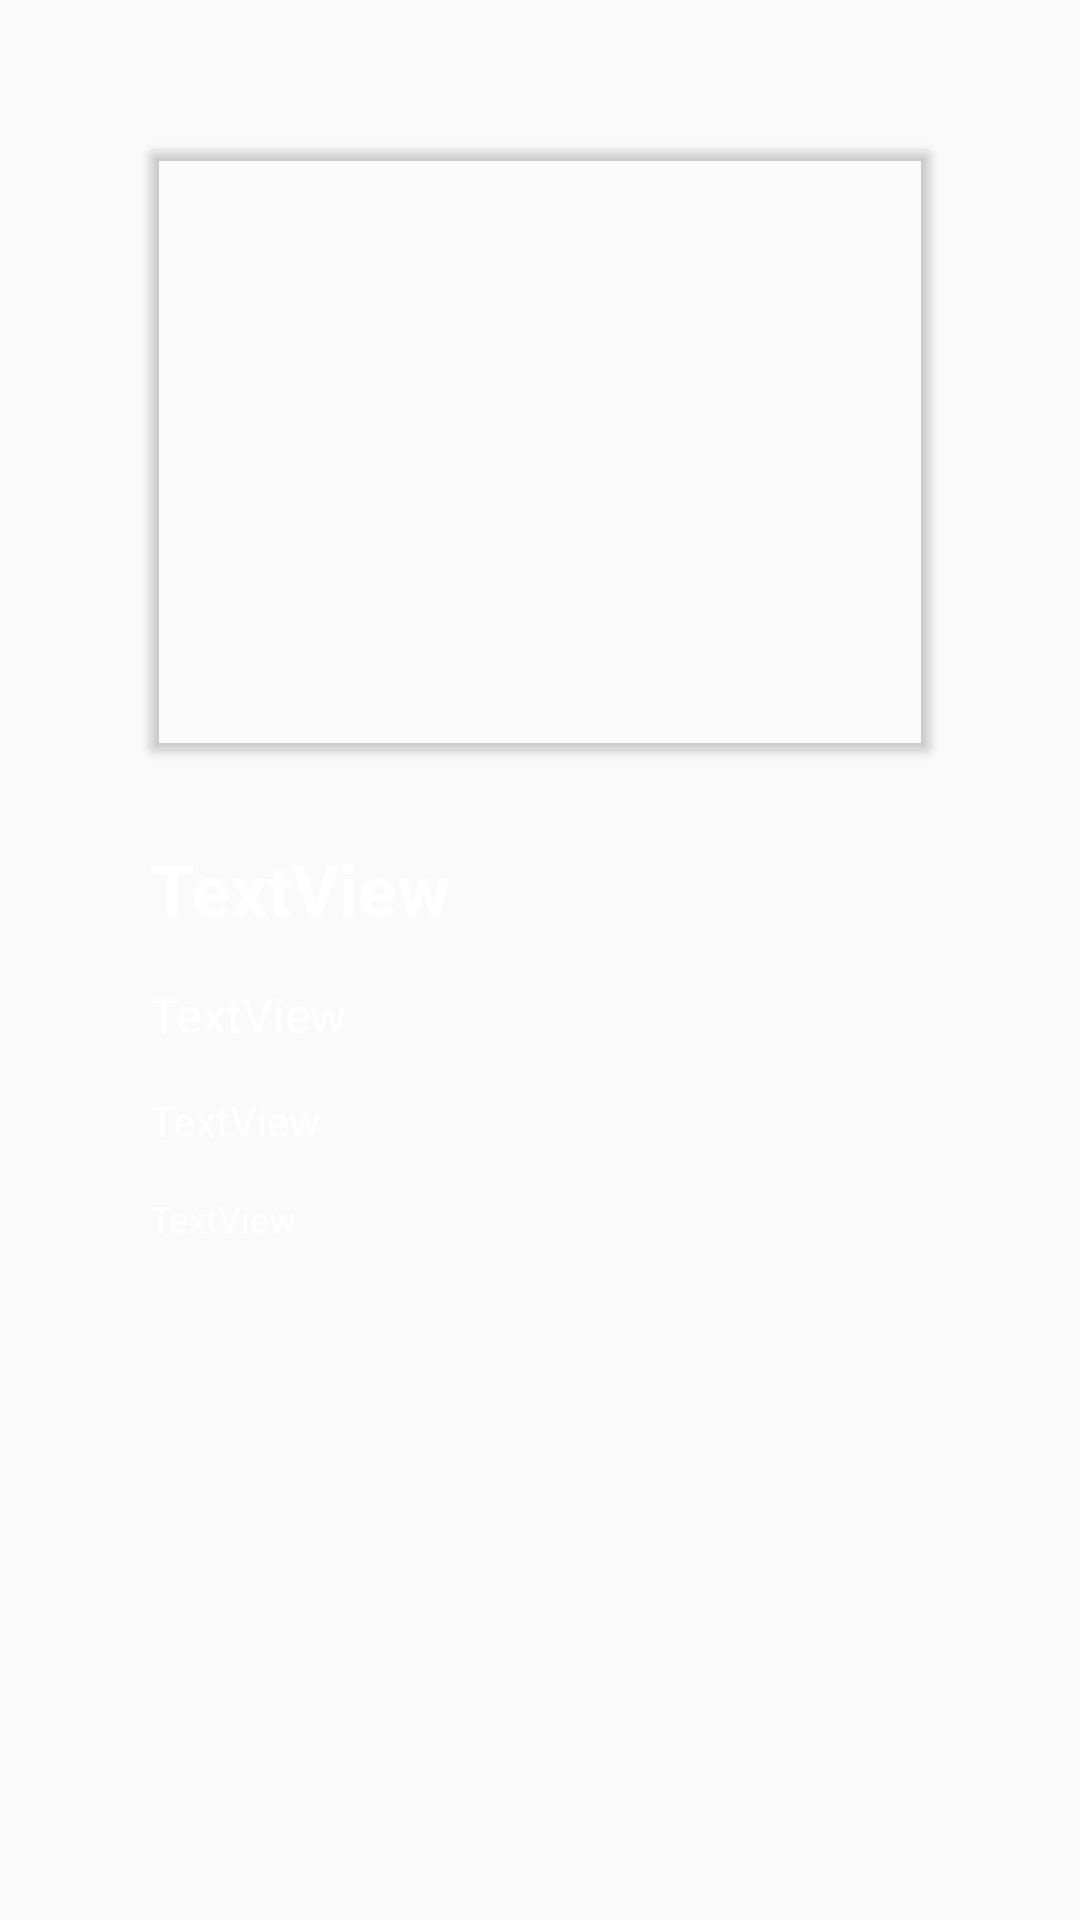

Write the Android layout XML for this screen, with the resource values it uses.
<!-- AndroidManifest.xml: application theme Theme.AppCompat.DayNight.DarkActionBar -->
<!-- res/layout/event_detail.xml -->
<?xml version="1.0" encoding="utf-8"?>
<androidx.constraintlayout.widget.ConstraintLayout xmlns:android="http://schemas.android.com/apk/res/android"
    xmlns:app="http://schemas.android.com/apk/res-auto"
    xmlns:tools="http://schemas.android.com/tools"
    android:layout_width="match_parent"
    android:layout_height="match_parent"
    android:background="@drawable/space_background">

    <androidx.cardview.widget.CardView
        android:id="@+id/cardViewEventsImage"
        android:layout_width="0dp"
        android:layout_height="200dp"
        android:layout_margin="50dp"
        app:cardBackgroundColor="#00FFFFFF"
        app:layout_constraintEnd_toEndOf="parent"
        app:layout_constraintStart_toStartOf="parent"
        app:layout_constraintTop_toTopOf="parent">

        <ImageView
            android:id="@+id/imageViewEvent"
            android:layout_width="match_parent"
            android:layout_height="match_parent" />

    </androidx.cardview.widget.CardView>

    <TextView
        android:id="@+id/textViewEventName"
        android:layout_width="match_parent"
        android:layout_height="wrap_content"
        android:layout_marginVertical="30dp"
        android:layout_marginHorizontal="50dp"
        android:fontFamily="sans-serif"
        android:text="TextView"
        android:textColor="@color/white"
        android:textSize="24sp"
        android:textStyle="bold"
        app:layout_constraintEnd_toEndOf="parent"
        app:layout_constraintStart_toStartOf="parent"
        app:layout_constraintTop_toBottomOf="@id/cardViewEventsImage" />

    <TextView
        android:id="@+id/textViewDetails"
        android:layout_width="match_parent"
        android:layout_height="wrap_content"
        android:layout_marginHorizontal="50dp"
        android:layout_marginVertical="15dp"
        android:fontFamily="sans-serif"
        android:text="TextView"
        android:textColor="@color/white"
        android:textSize="16sp"
        app:layout_constraintEnd_toEndOf="parent"
        app:layout_constraintStart_toStartOf="parent"
        app:layout_constraintTop_toBottomOf="@+id/textViewEventName" />



    <TextView
        android:id="@+id/textViewDate"
        android:layout_width="match_parent"
        android:layout_height="wrap_content"
        android:layout_marginHorizontal="50dp"
        android:layout_marginVertical="15dp"
        android:fontFamily="sans-serif"
        android:text="TextView"
        android:textColor="@color/white"
        android:textSize="14sp"
        app:layout_constraintEnd_toEndOf="parent"
        app:layout_constraintStart_toStartOf="parent"
        app:layout_constraintTop_toBottomOf="@+id/textViewDetails" />

    <TextView
        android:id="@+id/textViewDescription"
        android:layout_width="0dp"
        android:layout_height="150dp"
        android:layout_marginVertical="15dp"
        android:layout_marginHorizontal="50dp"
        android:text="TextView"
        android:textColor="@color/white"
        android:textSize="12sp"
        app:layout_constraintEnd_toEndOf="parent"
        app:layout_constraintStart_toStartOf="parent"
        app:layout_constraintTop_toBottomOf="@+id/textViewDate" />

</androidx.constraintlayout.widget.ConstraintLayout>
<!-- resources referenced by this layout -->
<resources>

  <!-- not gathered from this repository: default colours our renderer supplied (Android Studio template values) -->
  <color name="white">#FFFFFFFF</color>
</resources>
